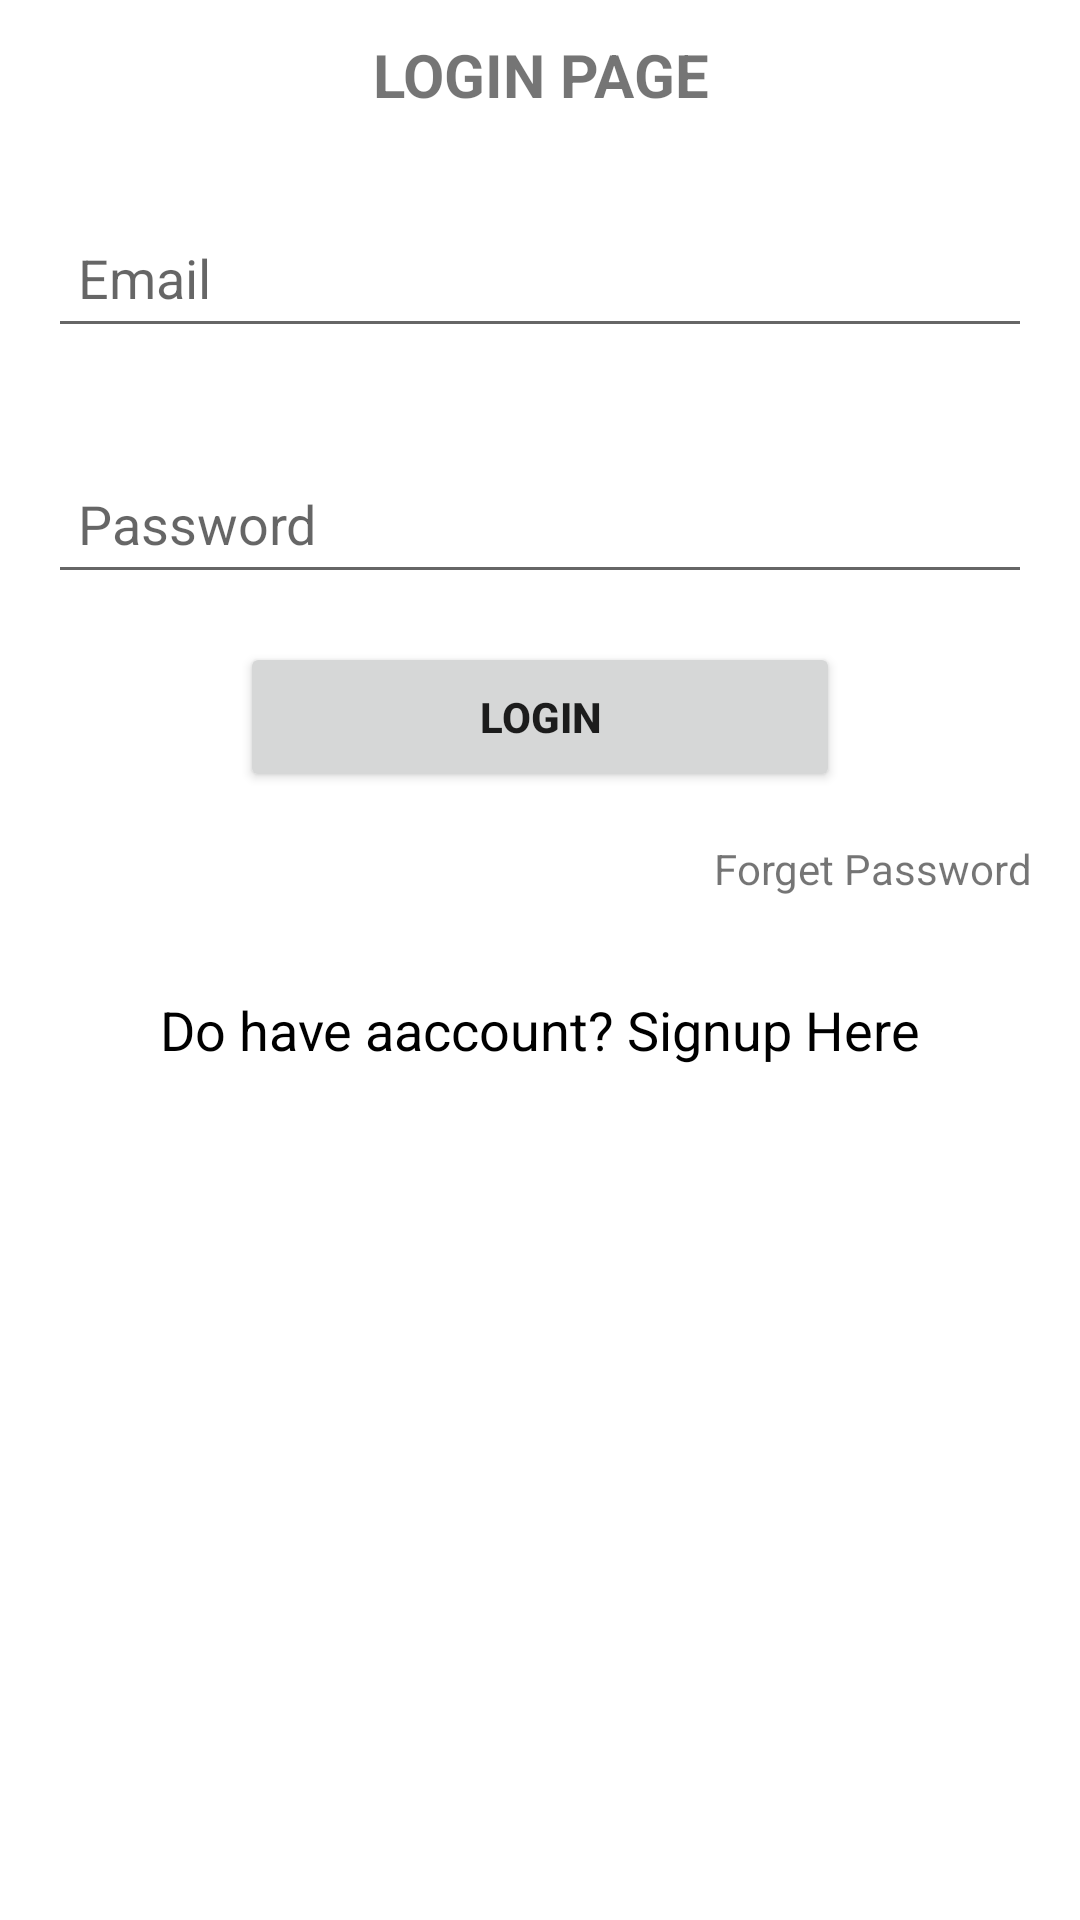

This screen was rendered from an Android layout file. Write that file and the resources it references.
<!-- AndroidManifest.xml: application theme Theme.ODSTest9 -->
<!-- res/layout/activity_auth.xml -->
<?xml version="1.0" encoding="utf-8"?>
<LinearLayout xmlns:android="http://schemas.android.com/apk/res/android"
    xmlns:app="http://schemas.android.com/apk/res-auto"
    xmlns:tools="http://schemas.android.com/tools"
    android:layout_width="match_parent"
    android:layout_height="match_parent"
    android:orientation="vertical"
    tools:context=".AuthActivity">

    <TextView
        android:layout_width="match_parent"
        android:layout_height="50dp"
        android:text="LOGIN PAGE"
        android:gravity="center"
        android:textSize="20sp"
        android:textStyle="bold"/>

    <EditText
        android:layout_width="match_parent"
        android:layout_height="50dp"
        android:layout_margin="16dp"
        android:hint="Email"
        android:id="@+id/mail"
        android:paddingLeft="10dp"/>
    <EditText
        android:layout_width="match_parent"
        android:layout_height="50dp"
        android:layout_margin="16dp"
        android:hint="Password"
        android:id="@+id/password"
        android:paddingLeft="10dp"/>

    <Button
        android:layout_width="200dp"
        android:layout_height="50dp"
        android:textStyle="bold"
        android:text="Login"
        android:layout_gravity="center"
        android:onClick="login"/>

    <TextView
        android:layout_width="wrap_content"
        android:layout_height="wrap_content"
        android:text="Forget Password"
        android:layout_gravity="right"
        android:layout_margin="16dp"
        android:onClick="forget"/>

    <TextView
        android:layout_width="wrap_content"
        android:layout_height="wrap_content"
        android:text="Do have aaccount? Signup Here"
        android:textSize="18sp"
        android:textColor="@color/black"
        android:layout_gravity="center"
        android:layout_margin="16dp"
        android:onClick="newsignup"/>

</LinearLayout>
<!-- resources referenced by this layout -->
<resources>
  <style name="Theme.ODSTest9" parent="Theme.MaterialComponents.DayNight.DarkActionBar">
          
          <item name="colorPrimary">@color/purple_500</item>
          <item name="colorPrimaryVariant">@color/purple_700</item>
          <item name="colorOnPrimary">@color/white</item>
          
          <item name="colorSecondary">@color/teal_200</item>
          <item name="colorSecondaryVariant">@color/teal_700</item>
          <item name="colorOnSecondary">@color/black</item>
          
          <item name="android:statusBarColor" tools:targetApi="l">?attr/colorPrimaryVariant</item>
          
      </style>
  <!-- not gathered from this repository: default colours our renderer supplied (Android Studio template values) -->
  <color name="purple_500">#FF6200EE</color>
  <color name="purple_700">#FF3700B3</color>
  <color name="teal_200">#FF03DAC5</color>
  <color name="teal_700">#FF018786</color>
  <color name="black">#FF000000</color>
  <color name="white">#FFFFFFFF</color>
</resources>
